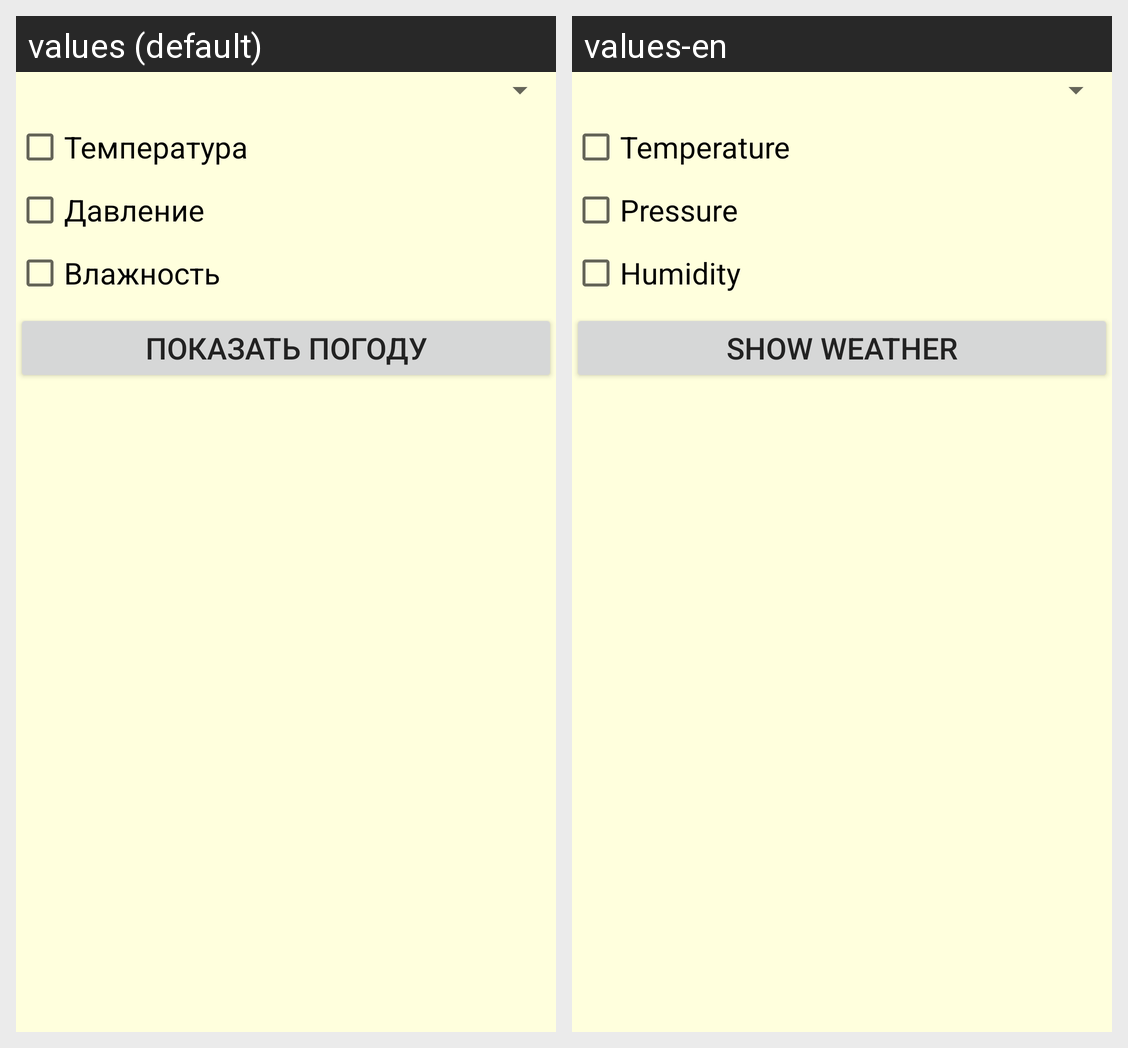

Strings drawn on this Android screen and how each of the app's shown locales translates them:
Android screen res/layout/fragment_settings.xml rendered under 2 locales, left to right: values (default), values-en. Device: Nexus 5 (rendered at 1080×1920; each locale shown at half size, 540×960, under a caption strip naming it); theme AppTheme.
Strings drawn on this screen, with the default value and each locale's value (text and hints the layout hard-codes, and strings that could not be matched under every locale, appear in the picture but are not listed):

temperature_text
  values: Температура
  values-en: Temperature

pressure_text
  values: Давление
  values-en: Pressure

humidity_text
  values: Влажность
  values-en: Humidity

show_text
  values: Показать погоду
  values-en: Show weather
